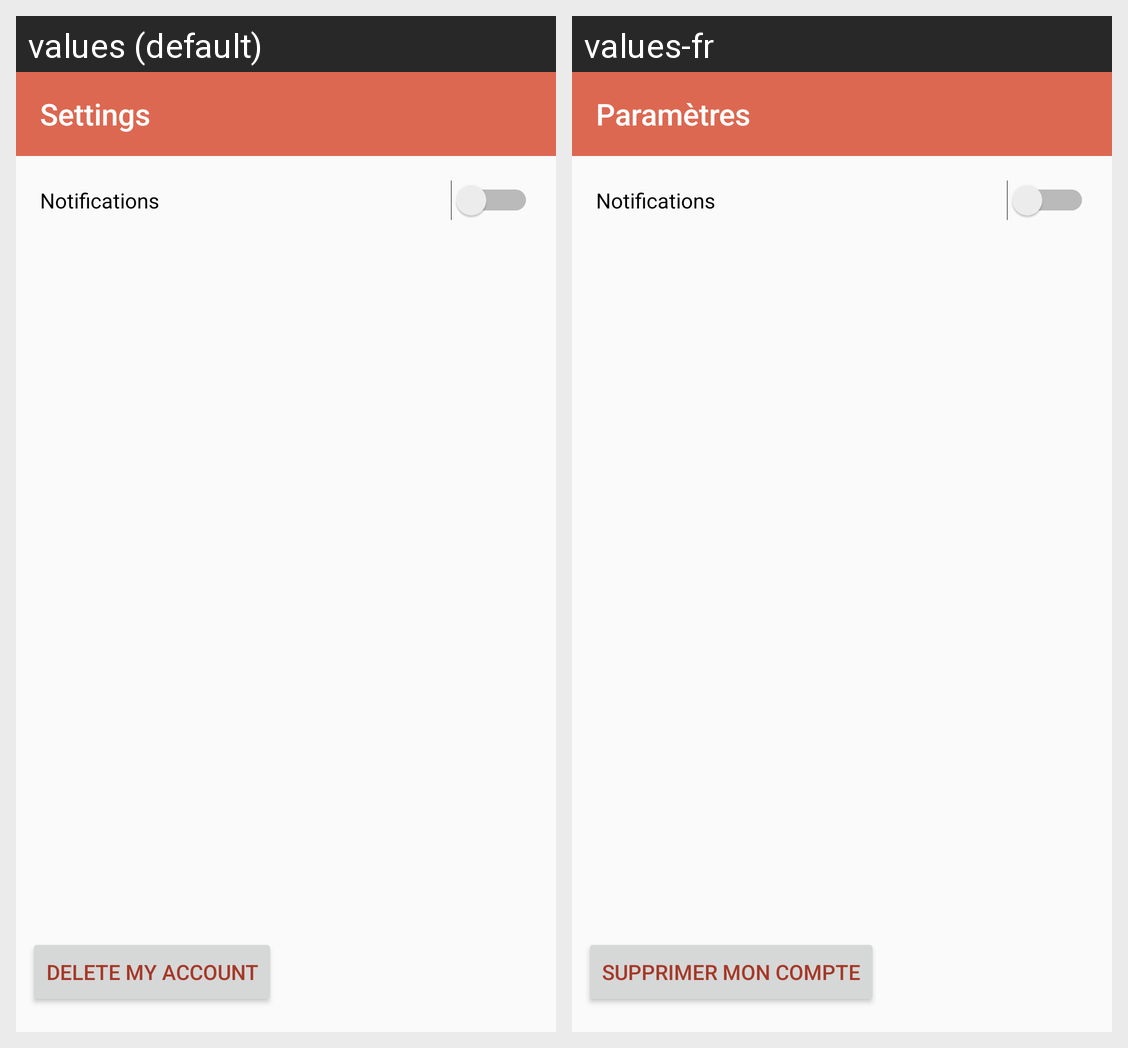

Strings drawn on this Android screen and how each of the app's shown locales translates them:
Android screen res/layout/activity_settings.xml rendered under 2 locales, left to right: values (default), values-fr. Device: Nexus 5 (rendered at 1080×1920; each locale shown at half size, 540×960, under a caption strip naming it); theme AppTheme.
Strings drawn on this screen, with the default value and each locale's value (text and hints the layout hard-codes, and strings that could not be matched under every locale, appear in the picture but are not listed):

settings_notification_switch
  values: Notifications
  values-fr: Notifications  [not translated; the default value is used]

settings_delete_account_button
  values: Delete my account
  values-fr: Supprimer mon compte

settings_activity_name
  values: Settings
  values-fr: Paramètres
